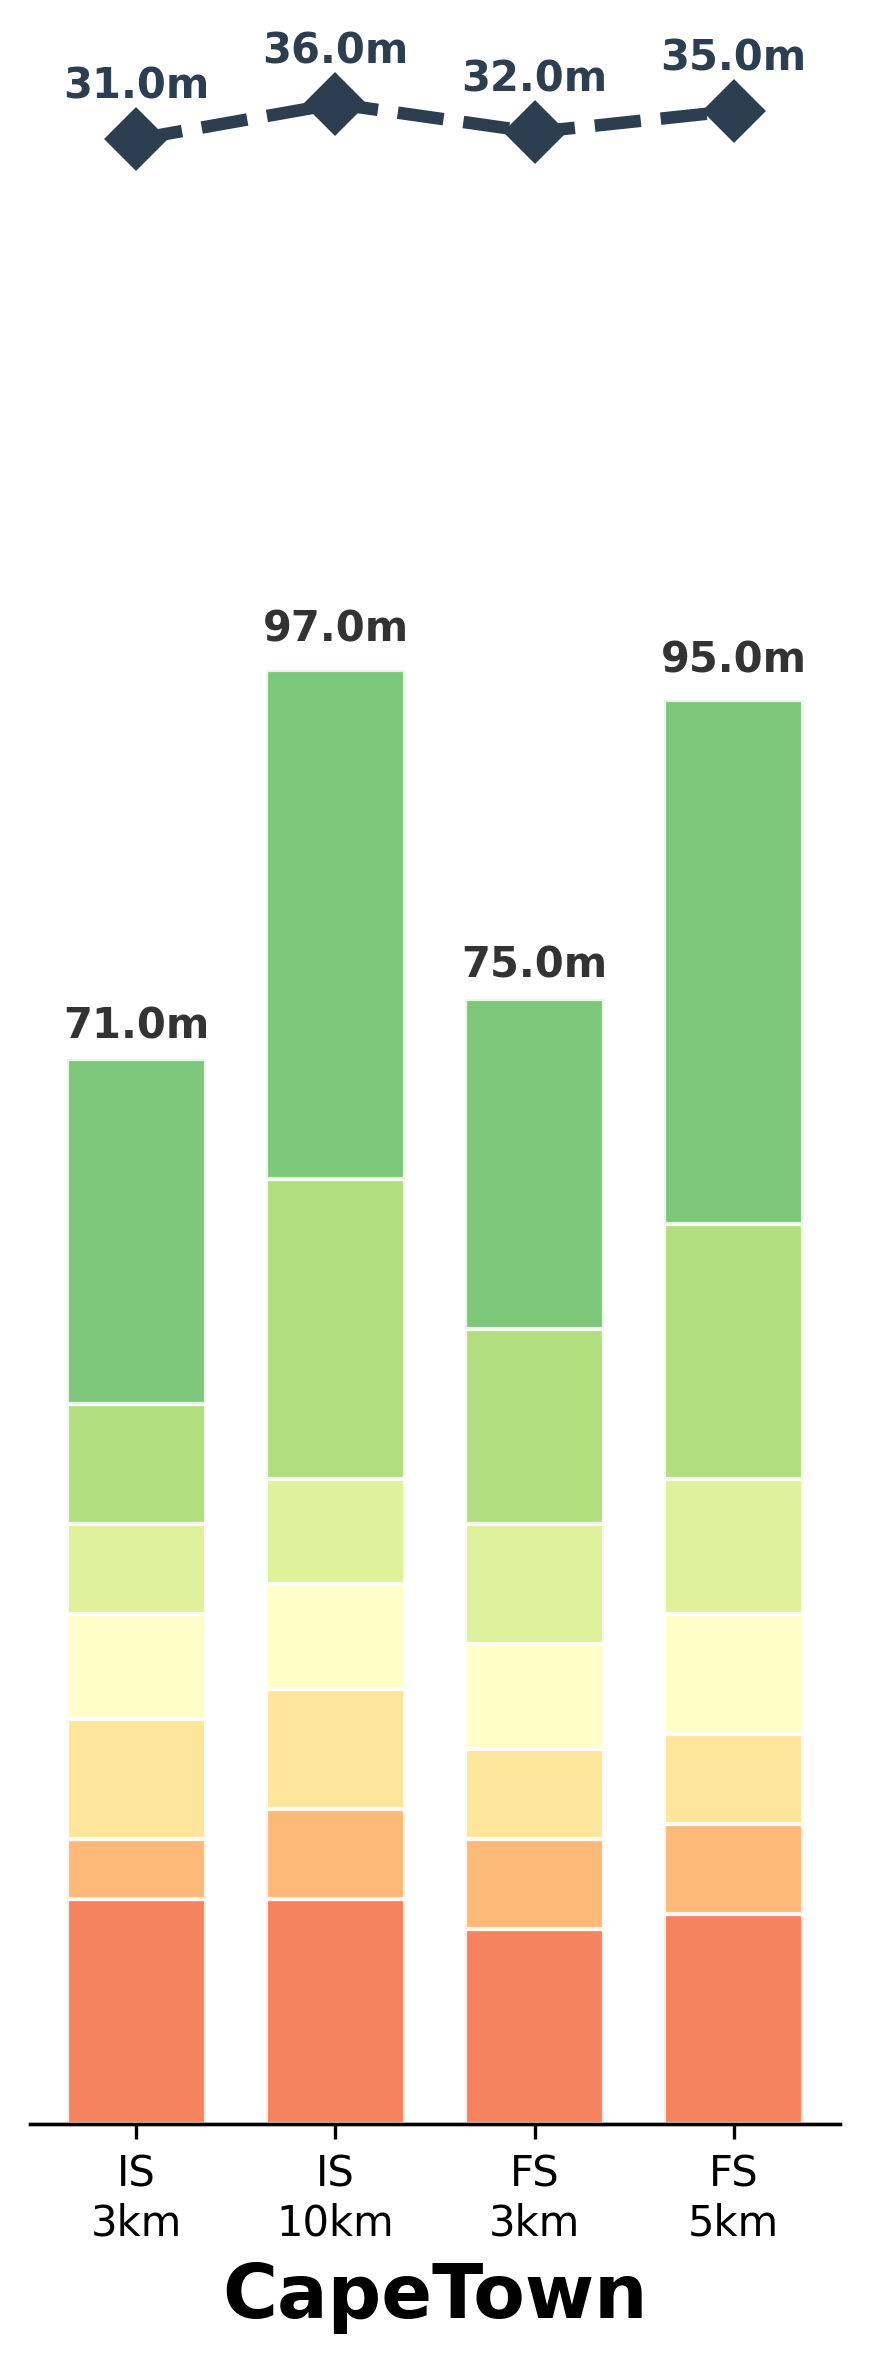

Values plotted in this chart, from the file beside it:
Within Minutes, 1, 2, 3, 4, 5, 6, 7, 8, 9, 10, 11, 12, 13, 14, 15, 16, 17, 18, 19, 20, 21, 22, 23
IS 3km, 0.03477, 0.114, 0.3212, 0.5306, 1.182, 2.208, 2.923, 3.751, 4.874, 6.438, 7.14, 9.679, 11.73, 13.93, 17.05, 20.28, 23.47, 26.28, 28.7, 30.57, 32.32, 34.15, 36.48
IS 10km, 0.0, 0.09724, 0.232, 0.5347, 1.139, 1.847, 2.4, 3.298, 3.972, 5.578, 6.474, 8.542, 9.821, 12.51, 15.39, 18.42, 21.22, 24.05, 26.63, 27.96, 29.71, 31.07, 33.22
FS 3km, 0.07268, 0.2876, 0.6823, 1.224, 1.927, 2.772, 3.876, 5.397, 6.834, 8.559, 10.47, 12.63, 14.72, 16.92, 19.08, 21.32, 23.64, 26.21, 28.54, 31, 33.44, 35.99, 38.4
FS 5km, 0.05717, 0.2524, 0.5931, 1.091, 1.716, 2.508, 3.559, 4.923, 6.465, 8.127, 9.941, 11.97, 13.93, 15.94, 18.01, 20.18, 22.25, 24.69, 26.77, 29.21, 31.6, 34.04, 36.13
